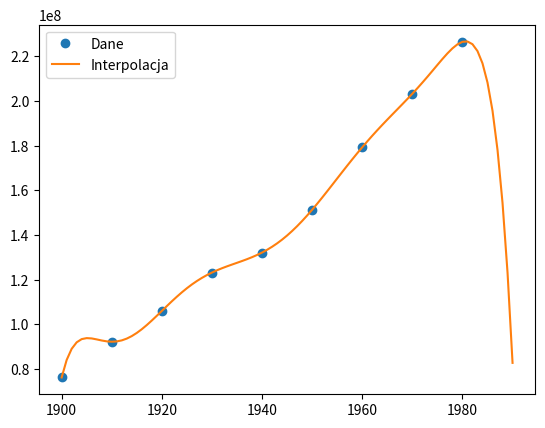
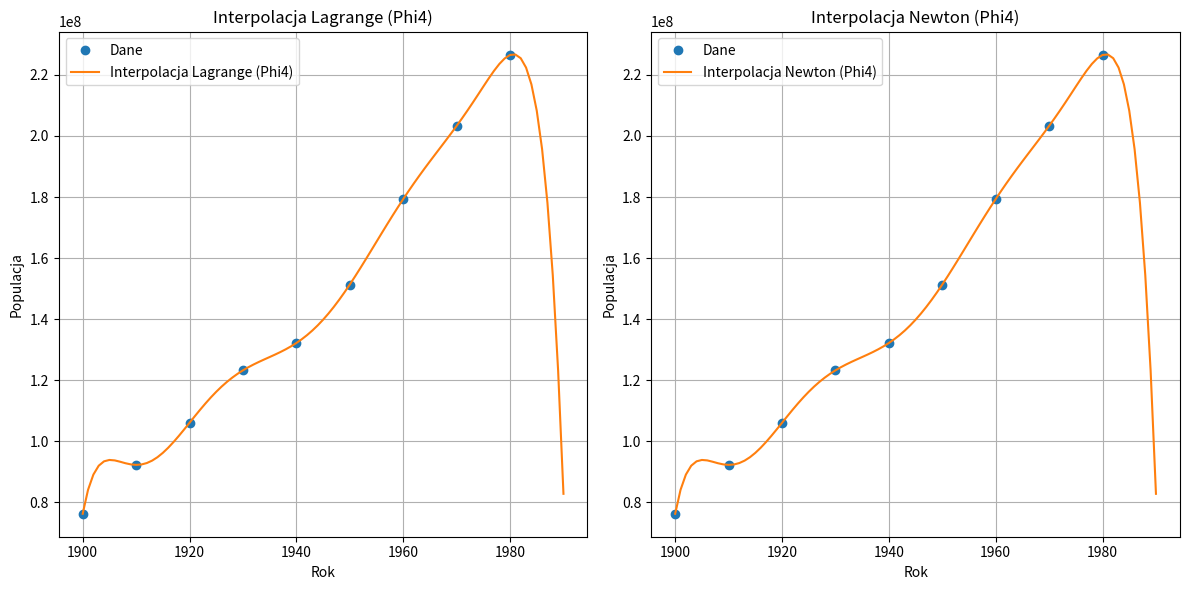

Reproduce these figures in Python, in order.
import numpy as np
import matplotlib.pyplot as plt
 
population=np.array([76212168,92228496,106021537,123202624,132164569,151325798,179323175,203302031,226542199])
years1=np.array([1900,1910,1920,1930,1940,1950,1960,1970,1980])

# Tworzenie funkcji bazowych

years2=years1-1900
years3= years1-1940
years4=(years1-1940)/40


# Tworzenie macierzy Vandermonde'a

def vandermonde_matrix(t):
    return np.vander(t,increasing=False)

# Obliczanie współczynnika uwarunkowania

def condition_number(A):
    return np.linalg.cond(A)
print(f"Współczynniki uwarunkowania dla funkcji pierwszych bazowych: {condition_number(vandermonde_matrix(years1))}")
print(f"Współczynniki uwarunkowania dla funkcji drugich bazowych: {condition_number(vandermonde_matrix(years2))}")
print(f"Współczynniki uwarunkowania dla funkcji trzecich bazowych: {condition_number(vandermonde_matrix(years3))}")
print(f"Współczynniki uwarunkowania dla funkcji czwartych bazowych: {condition_number(vandermonde_matrix(years4))}")


# Współczynniki wielomianu interpolacyjnego

def interpolating_polynomial(t,b=population):
    A = vandermonde_matrix(t)
    x = np.linalg.solve(A,b)
    return x


t=np.arange(1900,1991,1)
y = np.polyval(interpolating_polynomial(years4), (t-1940)/40)
plt.plot(years1, population, 'o', label='Dane')
plt.plot(t, y, label='Interpolacja')
plt.legend()
plt.show()

populacja_1990 = np.polyval(interpolating_polynomial(years4), 1990)
blad_wzgledny = abs((populacja_1990 - 248709873) / 248709873)
print(f"Błąd względny ekstrapolacji dla roku 1990: {blad_wzgledny}")



from scipy.interpolate import lagrange
from scipy.interpolate import BarycentricInterpolator



lagrange_poly_years4 = lagrange(years4, population)

# Obliczanie wartości wielomianu Lagrange'a dla Phi4 w odstępach jednorocznych
y_lagrange_years4 = lagrange_poly_years4((t-1940)/40)

# Obliczanie wielomianu interpolacyjnego Newtona dla Phi4
newton_poly_years4 = BarycentricInterpolator(years4, population)

# Obliczanie wartości wielomianu Newtona dla Phi4 w odstępach jednorocznych
y_newton_years4 = newton_poly_years4((t-1940)/40)

# Wykresy dla interpolacji Lagrange'a i Newtona dla Phi4
plt.figure(figsize=(12, 6))
plt.subplot(1, 2, 1)
plt.plot(years1, population, 'o', label='Dane')
plt.plot(t, y_lagrange_years4, label='Interpolacja Lagrange (Phi4)')
plt.legend()
plt.xlabel('Rok')
plt.ylabel('Populacja')
plt.title('Interpolacja Lagrange (Phi4)')
plt.grid(True)

# Wykres dla interpolacji Newtona dla Phi4
plt.subplot(1, 2, 2)
plt.plot(years1, population, 'o', label='Dane')
plt.plot(t, y_newton_years4, label='Interpolacja Newton (Phi4)')
plt.legend()
plt.xlabel('Rok')
plt.ylabel('Populacja')
plt.title('Interpolacja Newton (Phi4)')
plt.grid(True)

plt.tight_layout()
plt.show()







# def lagrange(x, y, t):
#     n = len(x)
#     L = 0
#     for i in range(n):
#         Li = 1
#         for j in range(n):
#             if i != j:
#                 Li *= (t - x[j]) / (x[i] - x[j])
#         L += y[i] * Li
#     return L

# y_lagrange = lagrange(years4, population, t)

# def newton(x, y, t):
#     n = len(x)
#     a = y.copy()
#     for i in range(1, n):
#         a[i:] = (a[i:] - a[i-1:-1]) / (x[i:] - x[:-i])
#     N = a[-1]
#     for i in range(n-2, -1, -1):
#         N = a[i] + (t - x[i]) * N
#     return N

# y_newton = newton(years4, population, t)
# phi_1 = np.vander(years, increasing=True)

# populacja_zaokraglona = np.round(population, -6)
# coeffs_zaokraglone = np.linalg.solve(phi_1, populacja_zaokraglona)
# print(f"Współczynniki dla zaokrąglonych danych: {coeffs_zaokraglone}")
# print(f"Współczynniki dla oryginalnych danych: {interpolating_polynomial(years4)}")
